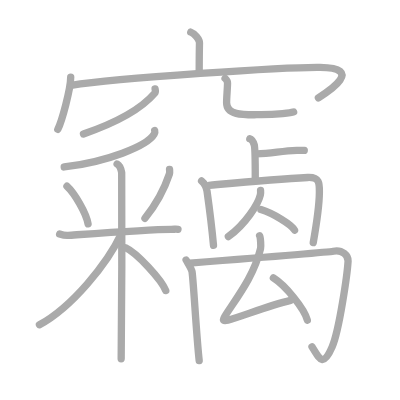
t = 0.00 s
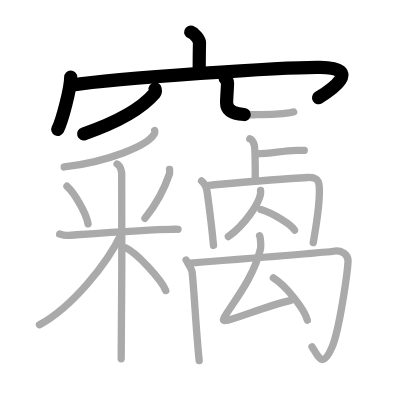
t = 4.50 s
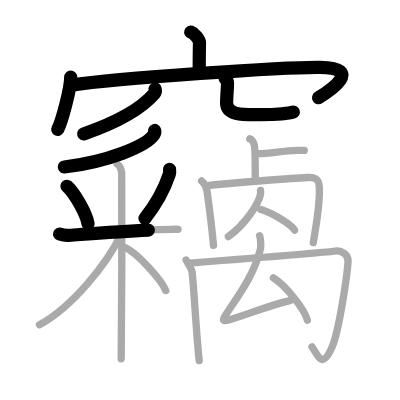
t = 8.75 s
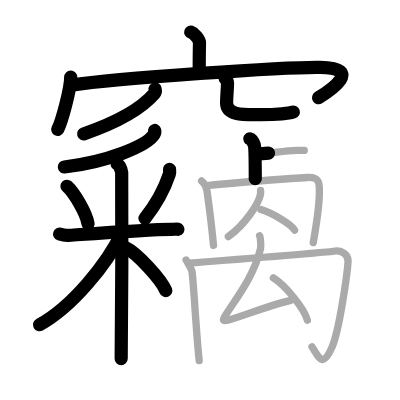
t = 13.25 s
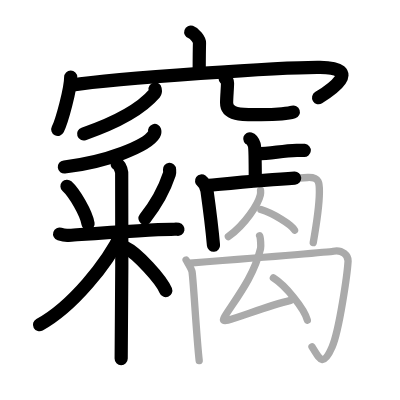
t = 15.50 s
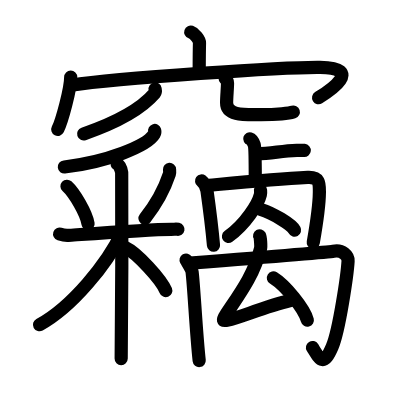
t = 22.00 s

The animated SVG that drew these frames (rendered in a browser with its animation timeline set to each time). Animation: 22 SMIL elements (animate=22); one cycle of 22.00 s.

<?xml version="1.0" standalone="no"?>
<!DOCTYPE svg PUBLIC "-//W3C//DTD SVG 1.1//EN"   "http://www.w3.org/Graphics/SVG/1.1/DTD/svg11.dtd">
<svg width="400px" height="400px"  version="1.1" xmlns="http://www.w3.org/2000/svg">
  <defs>
    <marker id="Triangle" viewBox="0 0 10 10" refX="0" refY="5" markerUnits="strokeWidth" markerWidth="3" style="stroke-opacity:0%;fill:#aaaaaa;" markerHeight="2" orient="auto">
      <path d="M 0 0 L 10 5 L 0 10 z" />
    </marker>
    
    <marker id="Arrow" viewBox="0 0 10 10" refX="5" refY="5" markerUnits="strokeWidth" markerWidth="1.8" style="stroke-opacity:0%;fill:#770000;" markerHeight="2" orient="auto">
      <path d="M 0 4 L 6 4 L 4 1 L 10 5 L 4 9 L 6 6 L 0 6 z" />
        <circle cx="5" cy="5" r="5" />
      </marker>
    
    <marker id="TriangleRed" viewBox="0 0 10 10" refX="0" refY="5" markerUnits="strokeWidth" markerWidth="3" style="stroke-opacity:0%;fill:#CC0000;" markerHeight="2" orient="auto">
      <path d="M 0 0 L 10 5 L 0 10 z" />
    </marker>
    
    <marker id="ArrowRed" viewBox="0 0 10 10" refX="5" refY="5" markerUnits="strokeWidth" markerWidth="1.8" style="stroke-opacity:0%;fill:#CC0000;" markerHeight="2" orient="auto">
      <path d="M 0 4 L 6 4 L 4 1 L 10 5 L 4 9 L 6 6 L 0 6 z" />
        <circle cx="5" cy="5" r="5" />
      </marker>
    
  </defs>
  
  <path style="fill:#ffffff; fill-opacity:100%; fill-rule:evenodd; stroke-width:0;" d="M 0 0 L 400px 0 L 400px 400px L 0 400px L 0 0" />

  <g transform="scale(3.6697247706422 3.6697247706422)">
<path style="fill:none; fill-opacity:0%; fill-rule:evenodd; stroke:#aaaaaa; stroke-opacity:100%; stroke-width: 1.5pt; stroke-linejoin:round; stroke-linecap:round;" d="M51.98 8.75c0.99 0.34 2.4 1.98 2.38 2.95c-0.07 3.05-0.07 5.24-0.08 8.02"></path>
<path style="fill:none; fill-opacity:0%; fill-rule:evenodd; stroke:#aaaaaa; stroke-opacity:100%; stroke-width: 1.5pt; stroke-linejoin:round; stroke-linecap:round;" d="M19.27 21.01c0 3.23-2.42 12.09-3.52 14.24"></path>
<path style="fill:none; fill-opacity:0%; fill-rule:evenodd; stroke:#aaaaaa; stroke-opacity:100%; stroke-width: 1.5pt; stroke-linejoin:round; stroke-linecap:round;" d="M19.37 23.24c12.8-1.99 58.5-4.99 67.84-4.88c12.09 0.14 2.56 6.41-0.45 8.3"></path>
<path style="fill:none; fill-opacity:0%; fill-rule:evenodd; stroke:#aaaaaa; stroke-opacity:100%; stroke-width: 1.5pt; stroke-linejoin:round; stroke-linecap:round;" d="M42.26 24.25c0.05 0.29 0.22 0.77-0.11 1.16c-3.05 3.56-9.45 7.67-19.4 11.09"></path>
<path style="fill:none; fill-opacity:0%; fill-rule:evenodd; stroke:#aaaaaa; stroke-opacity:100%; stroke-width: 1.5pt; stroke-linejoin:round; stroke-linecap:round;" d="M61.34 21.37C61.7 21.71 62 22.1 62 22.62c0 1.38-0.25 3.79-0.25 5.37c0 3.68 5.16 3.26 9.38 3.26c4.44 0 8.26-0.48 8.88-0.74"></path>
<path style="fill:none; fill-opacity:0%; fill-rule:evenodd; stroke:#aaaaaa; stroke-opacity:100%; stroke-width: 1.5pt; stroke-linejoin:round; stroke-linecap:round;" d="M42.15 35.56c0.07 0.25 0.1 0.6-0.14 1c-1.91 3.26-13 7.6-24.51 8.94"></path>
<path style="fill:none; fill-opacity:0%; fill-rule:evenodd; stroke:#aaaaaa; stroke-opacity:100%; stroke-width: 1.5pt; stroke-linejoin:round; stroke-linecap:round;" d="M18.25 50.75c2.08 1.9 5.23 7.29 5.75 10.25"></path>
<path style="fill:none; fill-opacity:0%; fill-rule:evenodd; stroke:#aaaaaa; stroke-opacity:100%; stroke-width: 1.5pt; stroke-linejoin:round; stroke-linecap:round;" d="M46.2 46.15c0.02 0.31 0.1 0.84-0.04 1.26c-1.13 3.4-2.94 7.41-6.66 12.08"></path>
<path style="fill:none; fill-opacity:0%; fill-rule:evenodd; stroke:#aaaaaa; stroke-opacity:100%; stroke-width: 1.5pt; stroke-linejoin:round; stroke-linecap:round;" d="M16.25 63.78c0.37 0.12 1.36 0.43 2.34 0.36c4.07-0.28 21.96-1.62 28.06-1.64c0.99 0 1.23-0.12 1.85 0"></path>
<path style="fill:none; fill-opacity:0%; fill-rule:evenodd; stroke:#aaaaaa; stroke-opacity:100%; stroke-width: 1.5pt; stroke-linejoin:round; stroke-linecap:round;" d="M31.91 44.68c0.7 0.36 1.12 1.63 1.25 2.36c0.14 0.73 0 46.18-0.14 50.71"></path>
<path style="fill:none; fill-opacity:0%; fill-rule:evenodd; stroke:#aaaaaa; stroke-opacity:100%; stroke-width: 1.5pt; stroke-linejoin:round; stroke-linecap:round;" d="M33.16 63.51c-3.95 8.38-13.54 20.15-22.41 24.99"></path>
<path style="fill:none; fill-opacity:0%; fill-rule:evenodd; stroke:#aaaaaa; stroke-opacity:100%; stroke-width: 1.5pt; stroke-linejoin:round; stroke-linecap:round;" d="M34.25 67.5c3.03 1.4 9.75 8.7 10.92 11.68"></path>
<path style="fill:none; fill-opacity:0%; fill-rule:evenodd; stroke:#aaaaaa; stroke-opacity:100%; stroke-width: 1.5pt; stroke-linejoin:round; stroke-linecap:round;" d="M68.07 37.81c0.67 0.2 1.08 1.25 1.21 1.65c0.13 0.4 0.28 4.99 0.28 9.28"></path>
<path style="fill:none; fill-opacity:0%; fill-rule:evenodd; stroke:#aaaaaa; stroke-opacity:100%; stroke-width: 1.5pt; stroke-linejoin:round; stroke-linecap:round;" d="M69.9 41.95c4.4-0.19 6.67-0.77 10.99-0.96c1.07-0.05 1.35-0.06 2.02 0"></path>
<path style="fill:none; fill-opacity:0%; fill-rule:evenodd; stroke:#aaaaaa; stroke-opacity:100%; stroke-width: 1.5pt; stroke-linejoin:round; stroke-linecap:round;" d="M54.93 49.31c0.78 0.57 1.38 1.97 1.48 2.72c0.87 6.22 1.33 9.97 1.77 14.85"></path>
<path style="fill:none; fill-opacity:0%; fill-rule:evenodd; stroke:#aaaaaa; stroke-opacity:100%; stroke-width: 1.5pt; stroke-linejoin:round; stroke-linecap:round;" d="M56.95 50.49c11.87-1.09 18.32-1.71 26.91-2.13c3.35-0.16 3.19 1.72 3.17 4.14C87 56 85.99 62.5 85.36 66.1"></path>
<path style="fill:none; fill-opacity:0%; fill-rule:evenodd; stroke:#aaaaaa; stroke-opacity:100%; stroke-width: 1.5pt; stroke-linejoin:round; stroke-linecap:round;" d="M71 51.89c0.03 0.3 0.05 0.77-0.05 1.19c-0.6 2.51-4.02 8.01-8.72 11.38"></path>
<path style="fill:none; fill-opacity:0%; fill-rule:evenodd; stroke:#aaaaaa; stroke-opacity:100%; stroke-width: 1.5pt; stroke-linejoin:round; stroke-linecap:round;" d="M71.1 57.08c3.24 0.99 8.36 4.09 9.17 5.63"></path>
<path style="fill:none; fill-opacity:0%; fill-rule:evenodd; stroke:#aaaaaa; stroke-opacity:100%; stroke-width: 1.5pt; stroke-linejoin:round; stroke-linecap:round;" d="M50.71 70.85c0.62 1.09 1.54 2.48 1.64 3.27c0.48 3.87 1.13 16.82 1.93 24.14"></path>
<path style="fill:none; fill-opacity:0%; fill-rule:evenodd; stroke:#aaaaaa; stroke-opacity:100%; stroke-width: 1.5pt; stroke-linejoin:round; stroke-linecap:round;" d="M51.73 71.69c6.25-0.49 37.96-2.99 39.11-3.23c2.47-0.5 4.1 1.22 4.01 2.7c-0.21 3.56-2.39 18.85-4.34 23.37c-2.43 5.64-3.31 3.47-5.49-0.04"></path>
<path style="fill:none; fill-opacity:0%; fill-rule:evenodd; stroke:#aaaaaa; stroke-opacity:100%; stroke-width: 1.5pt; stroke-linejoin:round; stroke-linecap:round;" d="M70.75 64.25c0.25 0.45 0.39 2.92 0.25 3.5c-1.78 7.2-5.83 12.5-9.38 17.87c-1.06 1.61-1.06 1.96 0.49 1.61c3.25-0.75 10.64-3.85 17.09-5.37"></path>
<path style="fill:none; fill-opacity:0%; fill-rule:evenodd; stroke:#aaaaaa; stroke-opacity:100%; stroke-width: 1.5pt; stroke-linejoin:round; stroke-linecap:round;" d="M74.5 75.75c3.26 2.03 8.43 8.34 9.25 11.5"></path>

<path style="fill:none; fill-opacity:0%; fill-rule:evenodd; stroke:#000000; stroke-opacity:100%; stroke-width: 2.7pt; stroke-linejoin:round; stroke-linecap:round;" d="M51.98 8.75c0.99 0.34 2.4 1.98 2.38 2.95c-0.07 3.05-0.07 5.24-0.08 8.02" pathLength="100" stroke-dashoffset="100" stroke-dasharray="100 105"><animate id="dashAnim1" attributeName="stroke-dashoffset" from="100" to="0" dur="1s" calcMode="linear" fill="freeze"/></path>
<path style="fill:none; fill-opacity:0%; fill-rule:evenodd; stroke:#000000; stroke-opacity:100%; stroke-width: 2.7pt; stroke-linejoin:round; stroke-linecap:round;" d="M19.27 21.01c0 3.23-2.42 12.09-3.52 14.24" pathLength="100" stroke-dashoffset="100" stroke-dasharray="100 105"><animate id="dashAnim2" attributeName="stroke-dashoffset" from="100" to="0" dur="1s" calcMode="linear" begin="dashAnim1.end" fill="freeze"/></path>
<path style="fill:none; fill-opacity:0%; fill-rule:evenodd; stroke:#000000; stroke-opacity:100%; stroke-width: 2.7pt; stroke-linejoin:round; stroke-linecap:round;" d="M19.37 23.24c12.8-1.99 58.5-4.99 67.84-4.88c12.09 0.14 2.56 6.41-0.45 8.3" pathLength="100" stroke-dashoffset="100" stroke-dasharray="100 105"><animate id="dashAnim3" attributeName="stroke-dashoffset" from="100" to="0" dur="1s" calcMode="linear" begin="dashAnim2.end" fill="freeze"/></path>
<path style="fill:none; fill-opacity:0%; fill-rule:evenodd; stroke:#000000; stroke-opacity:100%; stroke-width: 2.7pt; stroke-linejoin:round; stroke-linecap:round;" d="M42.26 24.25c0.05 0.29 0.22 0.77-0.11 1.16c-3.05 3.56-9.45 7.67-19.4 11.09" pathLength="100" stroke-dashoffset="100" stroke-dasharray="100 105"><animate id="dashAnim4" attributeName="stroke-dashoffset" from="100" to="0" dur="1s" calcMode="linear" begin="dashAnim3.end" fill="freeze"/></path>
<path style="fill:none; fill-opacity:0%; fill-rule:evenodd; stroke:#000000; stroke-opacity:100%; stroke-width: 2.7pt; stroke-linejoin:round; stroke-linecap:round;" d="M61.34 21.37C61.7 21.71 62 22.1 62 22.62c0 1.38-0.25 3.79-0.25 5.37c0 3.68 5.16 3.26 9.38 3.26c4.44 0 8.26-0.48 8.88-0.74" pathLength="100" stroke-dashoffset="100" stroke-dasharray="100 105"><animate id="dashAnim5" attributeName="stroke-dashoffset" from="100" to="0" dur="1s" calcMode="linear" begin="dashAnim4.end" fill="freeze"/></path>
<path style="fill:none; fill-opacity:0%; fill-rule:evenodd; stroke:#000000; stroke-opacity:100%; stroke-width: 2.7pt; stroke-linejoin:round; stroke-linecap:round;" d="M42.15 35.56c0.07 0.25 0.1 0.6-0.14 1c-1.91 3.26-13 7.6-24.51 8.94" pathLength="100" stroke-dashoffset="100" stroke-dasharray="100 105"><animate id="dashAnim6" attributeName="stroke-dashoffset" from="100" to="0" dur="1s" calcMode="linear" begin="dashAnim5.end" fill="freeze"/></path>
<path style="fill:none; fill-opacity:0%; fill-rule:evenodd; stroke:#000000; stroke-opacity:100%; stroke-width: 2.7pt; stroke-linejoin:round; stroke-linecap:round;" d="M18.25 50.75c2.08 1.9 5.23 7.29 5.75 10.25" pathLength="100" stroke-dashoffset="100" stroke-dasharray="100 105"><animate id="dashAnim7" attributeName="stroke-dashoffset" from="100" to="0" dur="1s" calcMode="linear" begin="dashAnim6.end" fill="freeze"/></path>
<path style="fill:none; fill-opacity:0%; fill-rule:evenodd; stroke:#000000; stroke-opacity:100%; stroke-width: 2.7pt; stroke-linejoin:round; stroke-linecap:round;" d="M46.2 46.15c0.02 0.31 0.1 0.84-0.04 1.26c-1.13 3.4-2.94 7.41-6.66 12.08" pathLength="100" stroke-dashoffset="100" stroke-dasharray="100 105"><animate id="dashAnim8" attributeName="stroke-dashoffset" from="100" to="0" dur="1s" calcMode="linear" begin="dashAnim7.end" fill="freeze"/></path>
<path style="fill:none; fill-opacity:0%; fill-rule:evenodd; stroke:#000000; stroke-opacity:100%; stroke-width: 2.7pt; stroke-linejoin:round; stroke-linecap:round;" d="M16.25 63.78c0.37 0.12 1.36 0.43 2.34 0.36c4.07-0.28 21.96-1.62 28.06-1.64c0.99 0 1.23-0.12 1.85 0" pathLength="100" stroke-dashoffset="100" stroke-dasharray="100 105"><animate id="dashAnim9" attributeName="stroke-dashoffset" from="100" to="0" dur="1s" calcMode="linear" begin="dashAnim8.end" fill="freeze"/></path>
<path style="fill:none; fill-opacity:0%; fill-rule:evenodd; stroke:#000000; stroke-opacity:100%; stroke-width: 2.7pt; stroke-linejoin:round; stroke-linecap:round;" d="M31.91 44.68c0.7 0.36 1.12 1.63 1.25 2.36c0.14 0.73 0 46.18-0.14 50.71" pathLength="100" stroke-dashoffset="100" stroke-dasharray="100 105"><animate id="dashAnim10" attributeName="stroke-dashoffset" from="100" to="0" dur="1s" calcMode="linear" begin="dashAnim9.end" fill="freeze"/></path>
<path style="fill:none; fill-opacity:0%; fill-rule:evenodd; stroke:#000000; stroke-opacity:100%; stroke-width: 2.7pt; stroke-linejoin:round; stroke-linecap:round;" d="M33.16 63.51c-3.95 8.38-13.54 20.15-22.41 24.99" pathLength="100" stroke-dashoffset="100" stroke-dasharray="100 105"><animate id="dashAnim11" attributeName="stroke-dashoffset" from="100" to="0" dur="1s" calcMode="linear" begin="dashAnim10.end" fill="freeze"/></path>
<path style="fill:none; fill-opacity:0%; fill-rule:evenodd; stroke:#000000; stroke-opacity:100%; stroke-width: 2.7pt; stroke-linejoin:round; stroke-linecap:round;" d="M34.25 67.5c3.03 1.4 9.75 8.7 10.92 11.68" pathLength="100" stroke-dashoffset="100" stroke-dasharray="100 105"><animate id="dashAnim12" attributeName="stroke-dashoffset" from="100" to="0" dur="1s" calcMode="linear" begin="dashAnim11.end" fill="freeze"/></path>
<path style="fill:none; fill-opacity:0%; fill-rule:evenodd; stroke:#000000; stroke-opacity:100%; stroke-width: 2.7pt; stroke-linejoin:round; stroke-linecap:round;" d="M68.07 37.81c0.67 0.2 1.08 1.25 1.21 1.65c0.13 0.4 0.28 4.99 0.28 9.28" pathLength="100" stroke-dashoffset="100" stroke-dasharray="100 105"><animate id="dashAnim13" attributeName="stroke-dashoffset" from="100" to="0" dur="1s" calcMode="linear" begin="dashAnim12.end" fill="freeze"/></path>
<path style="fill:none; fill-opacity:0%; fill-rule:evenodd; stroke:#000000; stroke-opacity:100%; stroke-width: 2.7pt; stroke-linejoin:round; stroke-linecap:round;" d="M69.9 41.95c4.4-0.19 6.67-0.77 10.99-0.96c1.07-0.05 1.35-0.06 2.02 0" pathLength="100" stroke-dashoffset="100" stroke-dasharray="100 105"><animate id="dashAnim14" attributeName="stroke-dashoffset" from="100" to="0" dur="1s" calcMode="linear" begin="dashAnim13.end" fill="freeze"/></path>
<path style="fill:none; fill-opacity:0%; fill-rule:evenodd; stroke:#000000; stroke-opacity:100%; stroke-width: 2.7pt; stroke-linejoin:round; stroke-linecap:round;" d="M54.93 49.31c0.78 0.57 1.38 1.97 1.48 2.72c0.87 6.22 1.33 9.97 1.77 14.85" pathLength="100" stroke-dashoffset="100" stroke-dasharray="100 105"><animate id="dashAnim15" attributeName="stroke-dashoffset" from="100" to="0" dur="1s" calcMode="linear" begin="dashAnim14.end" fill="freeze"/></path>
<path style="fill:none; fill-opacity:0%; fill-rule:evenodd; stroke:#000000; stroke-opacity:100%; stroke-width: 2.7pt; stroke-linejoin:round; stroke-linecap:round;" d="M56.95 50.49c11.87-1.09 18.32-1.71 26.91-2.13c3.35-0.16 3.19 1.72 3.17 4.14C87 56 85.99 62.5 85.36 66.1" pathLength="100" stroke-dashoffset="100" stroke-dasharray="100 105"><animate id="dashAnim16" attributeName="stroke-dashoffset" from="100" to="0" dur="1s" calcMode="linear" begin="dashAnim15.end" fill="freeze"/></path>
<path style="fill:none; fill-opacity:0%; fill-rule:evenodd; stroke:#000000; stroke-opacity:100%; stroke-width: 2.7pt; stroke-linejoin:round; stroke-linecap:round;" d="M71 51.89c0.03 0.3 0.05 0.77-0.05 1.19c-0.6 2.51-4.02 8.01-8.72 11.38" pathLength="100" stroke-dashoffset="100" stroke-dasharray="100 105"><animate id="dashAnim17" attributeName="stroke-dashoffset" from="100" to="0" dur="1s" calcMode="linear" begin="dashAnim16.end" fill="freeze"/></path>
<path style="fill:none; fill-opacity:0%; fill-rule:evenodd; stroke:#000000; stroke-opacity:100%; stroke-width: 2.7pt; stroke-linejoin:round; stroke-linecap:round;" d="M71.1 57.08c3.24 0.99 8.36 4.09 9.17 5.63" pathLength="100" stroke-dashoffset="100" stroke-dasharray="100 105"><animate id="dashAnim18" attributeName="stroke-dashoffset" from="100" to="0" dur="1s" calcMode="linear" begin="dashAnim17.end" fill="freeze"/></path>
<path style="fill:none; fill-opacity:0%; fill-rule:evenodd; stroke:#000000; stroke-opacity:100%; stroke-width: 2.7pt; stroke-linejoin:round; stroke-linecap:round;" d="M50.71 70.85c0.62 1.09 1.54 2.48 1.64 3.27c0.48 3.87 1.13 16.82 1.93 24.14" pathLength="100" stroke-dashoffset="100" stroke-dasharray="100 105"><animate id="dashAnim19" attributeName="stroke-dashoffset" from="100" to="0" dur="1s" calcMode="linear" begin="dashAnim18.end" fill="freeze"/></path>
<path style="fill:none; fill-opacity:0%; fill-rule:evenodd; stroke:#000000; stroke-opacity:100%; stroke-width: 2.7pt; stroke-linejoin:round; stroke-linecap:round;" d="M51.73 71.69c6.25-0.49 37.96-2.99 39.11-3.23c2.47-0.5 4.1 1.22 4.01 2.7c-0.21 3.56-2.39 18.85-4.34 23.37c-2.43 5.64-3.31 3.47-5.49-0.04" pathLength="100" stroke-dashoffset="100" stroke-dasharray="100 105"><animate id="dashAnim20" attributeName="stroke-dashoffset" from="100" to="0" dur="1s" calcMode="linear" begin="dashAnim19.end" fill="freeze"/></path>
<path style="fill:none; fill-opacity:0%; fill-rule:evenodd; stroke:#000000; stroke-opacity:100%; stroke-width: 2.7pt; stroke-linejoin:round; stroke-linecap:round;" d="M70.75 64.25c0.25 0.45 0.39 2.92 0.25 3.5c-1.78 7.2-5.83 12.5-9.38 17.87c-1.06 1.61-1.06 1.96 0.49 1.61c3.25-0.75 10.64-3.85 17.09-5.37" pathLength="100" stroke-dashoffset="100" stroke-dasharray="100 105"><animate id="dashAnim21" attributeName="stroke-dashoffset" from="100" to="0" dur="1s" calcMode="linear" begin="dashAnim20.end" fill="freeze"/></path>
<path style="fill:none; fill-opacity:0%; fill-rule:evenodd; stroke:#000000; stroke-opacity:100%; stroke-width: 2.7pt; stroke-linejoin:round; stroke-linecap:round;" d="M74.5 75.75c3.26 2.03 8.43 8.34 9.25 11.5" pathLength="100" stroke-dashoffset="100" stroke-dasharray="100 105"><animate id="dashAnim22" attributeName="stroke-dashoffset" from="100" to="0" dur="1s" calcMode="linear" begin="dashAnim21.end" fill="freeze"/></path>

</g>

</svg>  
          
